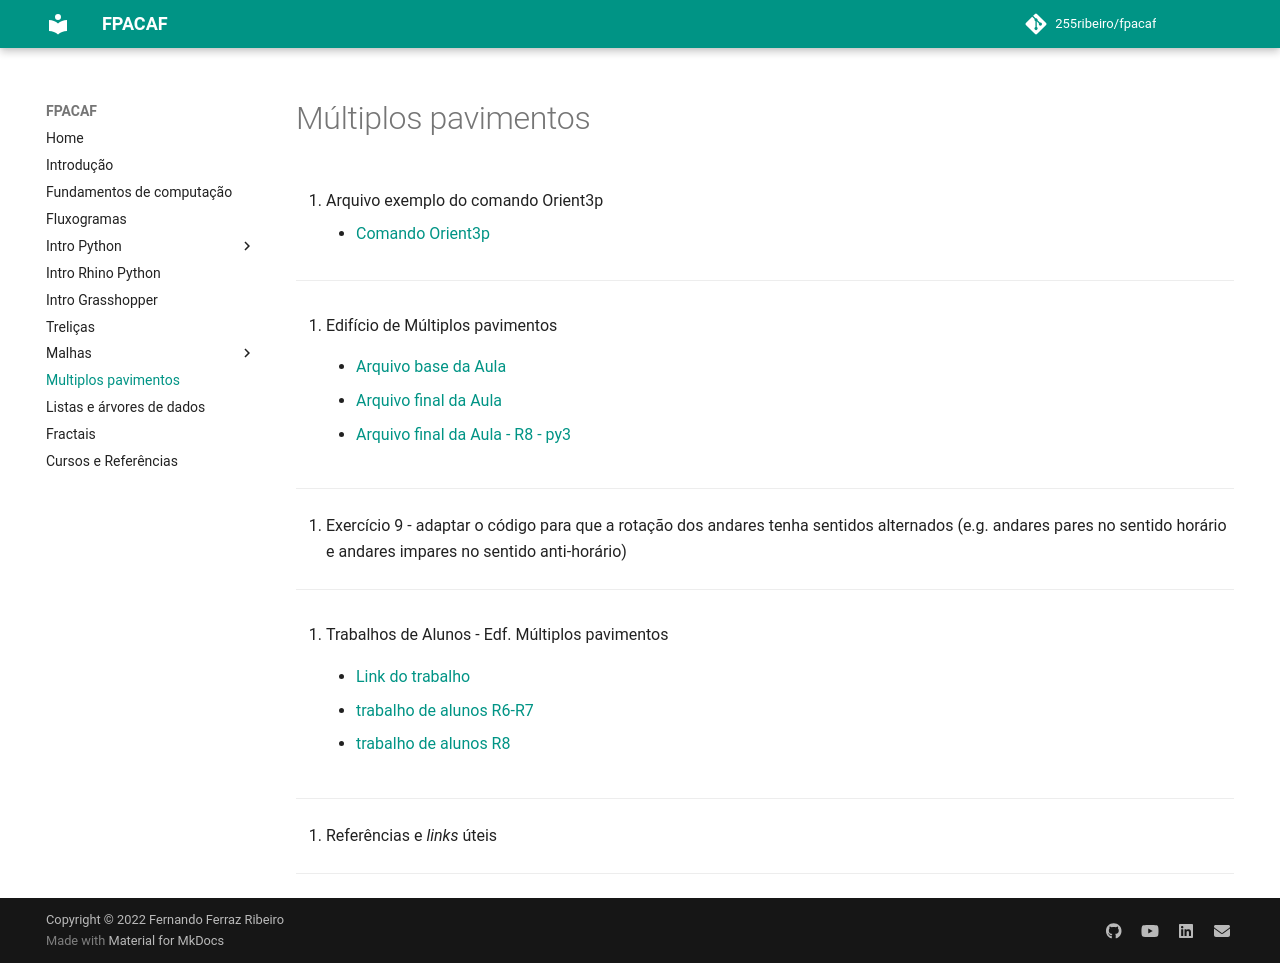

repository: 255ribeiro/FPACAF · page: topics/10_multi_pav/multipav.html · generator: mkdocs

# Múltiplos pavimentos


1. Arquivo exemplo do comando Orient3p
<br>

    * [Comando Orient3p](./planos_teste.3dm)

_________

1. Edifício de Múltiplos pavimentos
<br>

    * [Arquivo base da Aula](./AULA_10_base_2020.gh)

    * [Arquivo final da Aula](./AULA_10_final_2020.gh)

    * [Arquivo final da Aula - R8 - py3](./AULA_10_final_rh8.gh)

_________

1. Exercício 9 - adaptar o código para que a rotação dos andares tenha sentidos alternados (e.g. andares pares no sentido horário e andares impares no sentido anti-horário)

_________

1. Trabalhos de Alunos - Edf. Múltiplos pavimentos
<br>

    * [Link do trabalho](https://github.com/jonasbarbosa/trabalhofinalLPACAF)

    * [trabalho de alunos R6-R7](./multi_pav_r6_r7.gh)

    * [trabalho de alunos R8](./multi_pav_r8.gh)


_________

1. Referências e *links* úteis

_________
